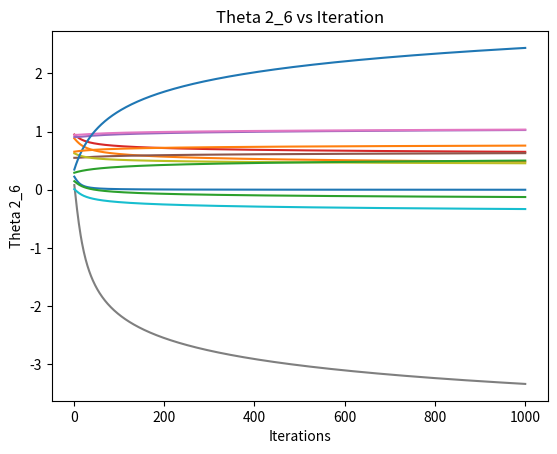

This figure's Python source:

# coding: utf-8

# In[368]:

import numpy as np
import math
import matplotlib.pyplot as plt
y = np.matrix([0.01,0.99])

def sigmoid(z):
    return (1/(1+np.exp(-z)))

#We first the a1 matrix which has 2 inputs along with the bias which is 1 by default.
a1 = np.matrix([1,0.05,0.1])
#Creating the weight matrix with random values from 0 to 1.
th1 = np.random.random((2,3))
#Creating the second weight matrix with random values from 0 to 1.
th2 = np.random.random((2,3))


#Creating the z2 matrix from th1 and a1.
def calculate_a2(th1,a1):
    z2 =[ [ None for i in range(1) ] for j in range(2) ]
    z2[0][0] = th1[0][0]*a1[0,0] + th1[0][1]*a1[0,1] + th1[0][2]*a1[0,2]
    z2[1][0] = th1[1][0]*a1[0,0] + th1[1][1]*a1[0,1] + th1[1][2]*a1[0,2] 

    #Creating a2 from z2 after applying the sigmoid function
    a2 =[ [ None for i in range(1) ] for j in range(3) ]
    a2[0][0] = 1
    a2[1][0] = sigmoid(z2[0][0])
    a2[2][0] = sigmoid(z2[1][0])
    return a2

def calculate_a3(th2,a2):
    #Creating the z3 matrix from th2 and a2.
    z3 =[ [ None for i in range(1) ] for j in range(2) ]
    z3[0][0] = th2[0][0]*a2[0][0] + th2[0][1]*a2[1][0] + th2[0][2]*a2[2][0]
    z3[1][0] = th2[1][0]*a2[0][0] + th2[1][1]*a2[1][0] + th2[1][2]*a2[2][0] 

    #Creating a3 from z3 after applying the sigmoid function
    a3 =[ [ None for i in range(1) ] for j in range(2) ]
    a3[0][0] = sigmoid(z3[0][0])
    a3[1][0] = sigmoid(z3[1][0])
    return a3


#Calculating the total cost 
def calculate_cost(y,a3):
    j = 0.5*(math.pow(y[0,0] - a3[0][0],2)+math.pow(y[0,1] - a3[1][0],2))
    return j
#Calculating the delta 3 value 
def calculate_d3(th1,th2,a1,a2,y):
    a2 = calculate_a2(th1,a1)
    a3 = calculate_a3(th2,a2)
    delta3 = [ [ None for i in range(1) ] for j in range(2) ]
    delta3 [0][0] = (a3[0][0] - y[0,0])*(a3[0][0]*(1 - a3[0][0]))
    delta3 [1][0] = (a3[1][0] - y[0,1])*(a3[1][0]*(1 - a3[1][0]))
    D3 = np.dot(delta3,a1)
    return D3
#Calculating the delta 2 value

def calculate_d2(th1,th2,a1,a2):
    a2 = calculate_a2(th1,a1)
    a3 = calculate_a3(th2,a2)
    delta2_1 = [ [ None for i in range(1) ] for j in range(2) ]
    delta2_1 [0][0] = (a3[0][0] - y[0,0])*(a3[0][0]*(1 - a3[0][0]))*th2[0][1]*(a2[1][0]*(1-a2[1][0]))
    delta2_1 [1][0] = (a3[1][0] - y[0,1])*(a3[1][0]*(1 - a3[1][0]))*th2[1][1]*(a2[0][0]*(1-a2[0][0]))
    delta2_2 = [ [ None for i in range(1) ] for j in range(2) ]
    delta2_2 [0][0] = (a3[0][0] - y[0,0])*(a3[0][0]*(1 - a3[0][0]))*th2[0][2]*(a2[1][0]*(1-a2[1][0]))
    delta2_2 [1][0] = (a3[1][0] - y[0,1])*(a3[1][0]*(1 - a3[1][0]))*th2[1][2]*(a2[0][0]*(1-a2[0][0]))
    delta2 = [ [ None for i in range(1) ] for j in range(2) ]
    delta2 [0][0] = delta2_1[0][0] + delta2_1[1][0]
    delta2 [1][0] = delta2_2[0][0] + delta2_2[1][0]
    D2 = np.dot(delta2,np.transpose(a2))
    return D2

cost_list = []
th1_list = []
th2_list = []
t1 = th1
t2 = th2
t1_1 = []
t1_2 = []
t1_3 = []
t1_4 = []
t1_5 = []
t1_6 = []
t2_1 = []
t2_2 = []
t2_3 = []
t2_4 = []
t2_5 = []
t2_6 = []

for i in range(1000):
    l = 0.50
    a2 = calculate_a2(t1,a1)
    a3 = calculate_a3(t2,a2)
    cost = calculate_cost(y,a3)
    cost_list.append(cost)
    d3 = calculate_d3(t1,t2,a1,a2,y)
    d2 = calculate_d2(t1,t2,a1,a2)
    t1_1.append(t1[0][0])
    t1_2.append(t1[0][1])
    t1_3.append(t1[0][2])
    t1_4.append(t1[1][0])
    t1_5.append(t1[1][1])
    t1_6.append(t1[1][2])
    t2_1.append(t2[0][0])
    t2_2.append(t2[0][1])
    t2_3.append(t2[0][2])
    t2_4.append(t2[1][0])
    t2_5.append(t2[1][1])
    t2_6.append(t2[1][2])
    th1_list.append(t1)
    th2_list.append(t2)
    t1 -= np.multiply(l,d2)
    t2 -= np.multiply(l,d3)


x= range(1,1001)
plt.plot(x,cost_list)
plt.xlabel('Iterations')
plt.ylabel('Cost')
plt.title('Cost vs Iterations')
plt.show()

plt.plot(x,t1_1)
plt.xlabel('Iterations')
plt.ylabel('Theta 1_1')
plt.title('Theta 1_1 vs Iteration')
plt.show()
plt.plot(x,t1_2)
plt.xlabel('Iterations')
plt.ylabel('Theta 1_2')
plt.title('Theta 1_2 vs Iteration')
plt.show()
plt.plot(x,t1_3)
plt.xlabel('Iterations')
plt.ylabel('Theta 1_3')
plt.title('Theta 1_3 vs Iteration')
plt.show()
plt.plot(x,t1_4)
plt.xlabel('Iterations')
plt.ylabel('Theta 1_4')
plt.title('Theta 1_4 vs Iteration')
plt.show()
plt.plot(x,t1_5)
plt.xlabel('Iterations')
plt.ylabel('Theta 1_5')
plt.title('Theta 1_5 vs Iteration')
plt.show()
plt.plot(x,t1_6)
plt.xlabel('Iterations')
plt.ylabel('Theta 1_6')
plt.title('Theta 1_6 vs Iteration')
plt.show()
plt.plot(x,t2_1)
plt.xlabel('Iterations')
plt.ylabel('Theta 2_1')
plt.title('Theta 2_1 vs Iteration')
plt.show()
plt.plot(x,t2_2)
plt.xlabel('Iterations')
plt.ylabel('Theta 2_2')
plt.title('Theta 2_2 vs Iteration')
plt.show()
plt.plot(x,t2_3)
plt.xlabel('Iterations')
plt.ylabel('Theta 2_3')
plt.title('Theta 2_3 vs Iteration')
plt.show()
plt.plot(x,t2_4)
plt.xlabel('Iterations')
plt.ylabel('Theta 2_4')
plt.title('Theta 2_4 vs Iteration')
plt.show()
plt.plot(x,t2_5)
plt.xlabel('Iterations')
plt.ylabel('Theta 2_5')
plt.title('Theta 2_5 vs Iteration')
plt.show()
plt.plot(x,t2_6)
plt.xlabel('Iterations')
plt.ylabel('Theta 2_6')
plt.title('Theta 2_6 vs Iteration')
plt.show()

